Run: headless pygame with SDL's dummy video driver; simulated clock (each Clock.tick advances the game by its frame time, no real sleeping); random seed 0; keys injected as events and as key.get_pressed() state; no mouse input.
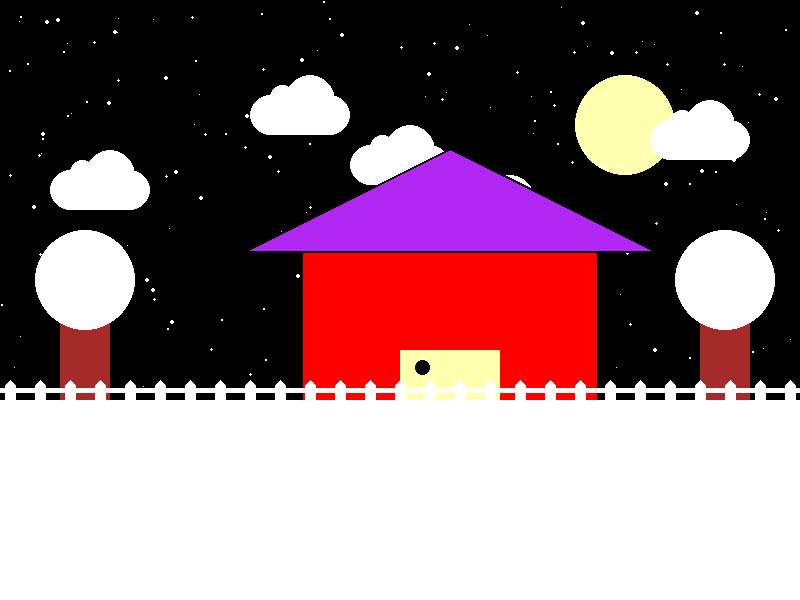
Frame 1 of 4 · flips 1–60 · no input
Frame 2 of 4 · flips 61–180 · tapped SPACE, RETURN · held RIGHT (→), D · screen unchanged from frame 1, image omitted
Frame 3 of 4 · flips 181–300 · held DOWN (↓), S · screen unchanged from frame 2, image omitted
Frame 4 of 4 · flips 301–420 · held LEFT (←), A, UP (↑), W · screen unchanged from frame 3, image omitted

The pygame program that drew these frames:


# Imports
import pygame
import random

# Initialize game engine
pygame.init()

# Window
SIZE = (800, 600)
TITLE = "Kenneth's Awesome Picture"
screen = pygame.display.set_mode(SIZE)
pygame.display.set_caption(TITLE)

# Timer
clock = pygame.time.Clock()
refresh_rate = 30

# Colors
GREEN = (0, 175, 0)
WHITE = (255, 255, 255)
BLUE = (75, 200, 255)
YELLOW = (255, 255, 175)
RED = (255, 0, 0)
BLACK = (0, 0, 0)
ORANGE = (255, 125 , 0)
BRIGHT_BLUE = (39, 172, 244)
PURPLE = (179, 39, 244)
BRIGHT_GREEN = (70, 244, 39)
BROWN = (165, 42, 42)

def draw_cloud(x, y):
    pygame.draw.ellipse(screen, WHITE, [x, y + 20, 40 , 40])
    pygame.draw.ellipse(screen, WHITE, [x + 60, y + 20, 40 , 40])
    pygame.draw.ellipse(screen, WHITE, [x + 20, y + 10, 25, 25])
    pygame.draw.ellipse(screen, WHITE, [x + 35, y, 50, 50])
    pygame.draw.rect(screen, WHITE, [x + 20, y + 20, 60, 40])

def draw_tree(x,y):
    #tree trunk (50 wide and 100 tall)
    pygame.draw.rect(screen, BROWN ,(x,y-100,50,100))
    #leaves are a circle
    pygame.draw.circle(screen,(WHITE),(x+25,y-120),50)

def draw_house(x,y):
    pygame.draw.rect(screen, RED, [x+50, y, 300, 200])
    pygame.draw.rect(screen, BLACK, [x+50, y, 300, 200], 3)
    pygame.draw.polygon(screen, BLACK, [[x, y], [450, 150], [650, x]], 5)
    pygame.draw.polygon(screen, PURPLE, [[x, y], [450, 150], [650, x]])
    pygame.draw.rect(screen, BLACK, [x+150, y+100, 100, 150], 5)
    pygame.draw.rect(screen, YELLOW, [x+150, y+100, 100, 150])
    pygame.draw.ellipse(screen, BLACK, [x+165, y+110, 15, 15])

def moon(x,y):
    pygame.draw.ellipse(screen, YELLOW, [x, y, 100, 100])


''' Make stars '''
stars = []
for i in range(200):
    x= random.randrange(0,800)
    y = random.randrange(0, 400)
    r = random.randrange(1,5)
    s = [x, y, r, r]
    stars.append(s)

   
# Game loop
done = False

while not done:
    # Event processing
    for event in pygame.event.get():
        if event.type == pygame.QUIT:
            done = True     

    # Game logic

             
    # Drawing code
    ''' sky '''
    screen.fill(BLACK)

    ''' stars '''
    for s in stars:
        pygame.draw.ellipse(screen, WHITE, s)

    ''' moon '''
    moon(575, 75)

    ''' clouds '''
    draw_cloud(50, 150)
    draw_cloud(250, 75)
    draw_cloud(350, 125)
    draw_cloud(450, 175)
    draw_cloud(650, 100)

    ''' trees '''
    draw_tree(60,400)
    draw_tree(700,400)

    '''house'''
    draw_house(250,250)
    

    ''' grass '''
    pygame.draw.rect(screen, WHITE, [0, 400, 800, 200])

    ''' fence '''
    y = 380
    for x in range(5, 800, 30):
        pygame.draw.polygon(screen, WHITE, [[x+5, y], [x+10, y+5],
                                            [x+10, y+40], [x, y+40],
                                            [x, y+5]])
    pygame.draw.line(screen, WHITE, [0, 390], [800, 390], 5)
    pygame.draw.line(screen, WHITE, [0, 410], [800, 410], 5)


    # Update screen
    pygame.display.flip()
    clock.tick(refresh_rate)

# Close window on quit
pygame.quit()
